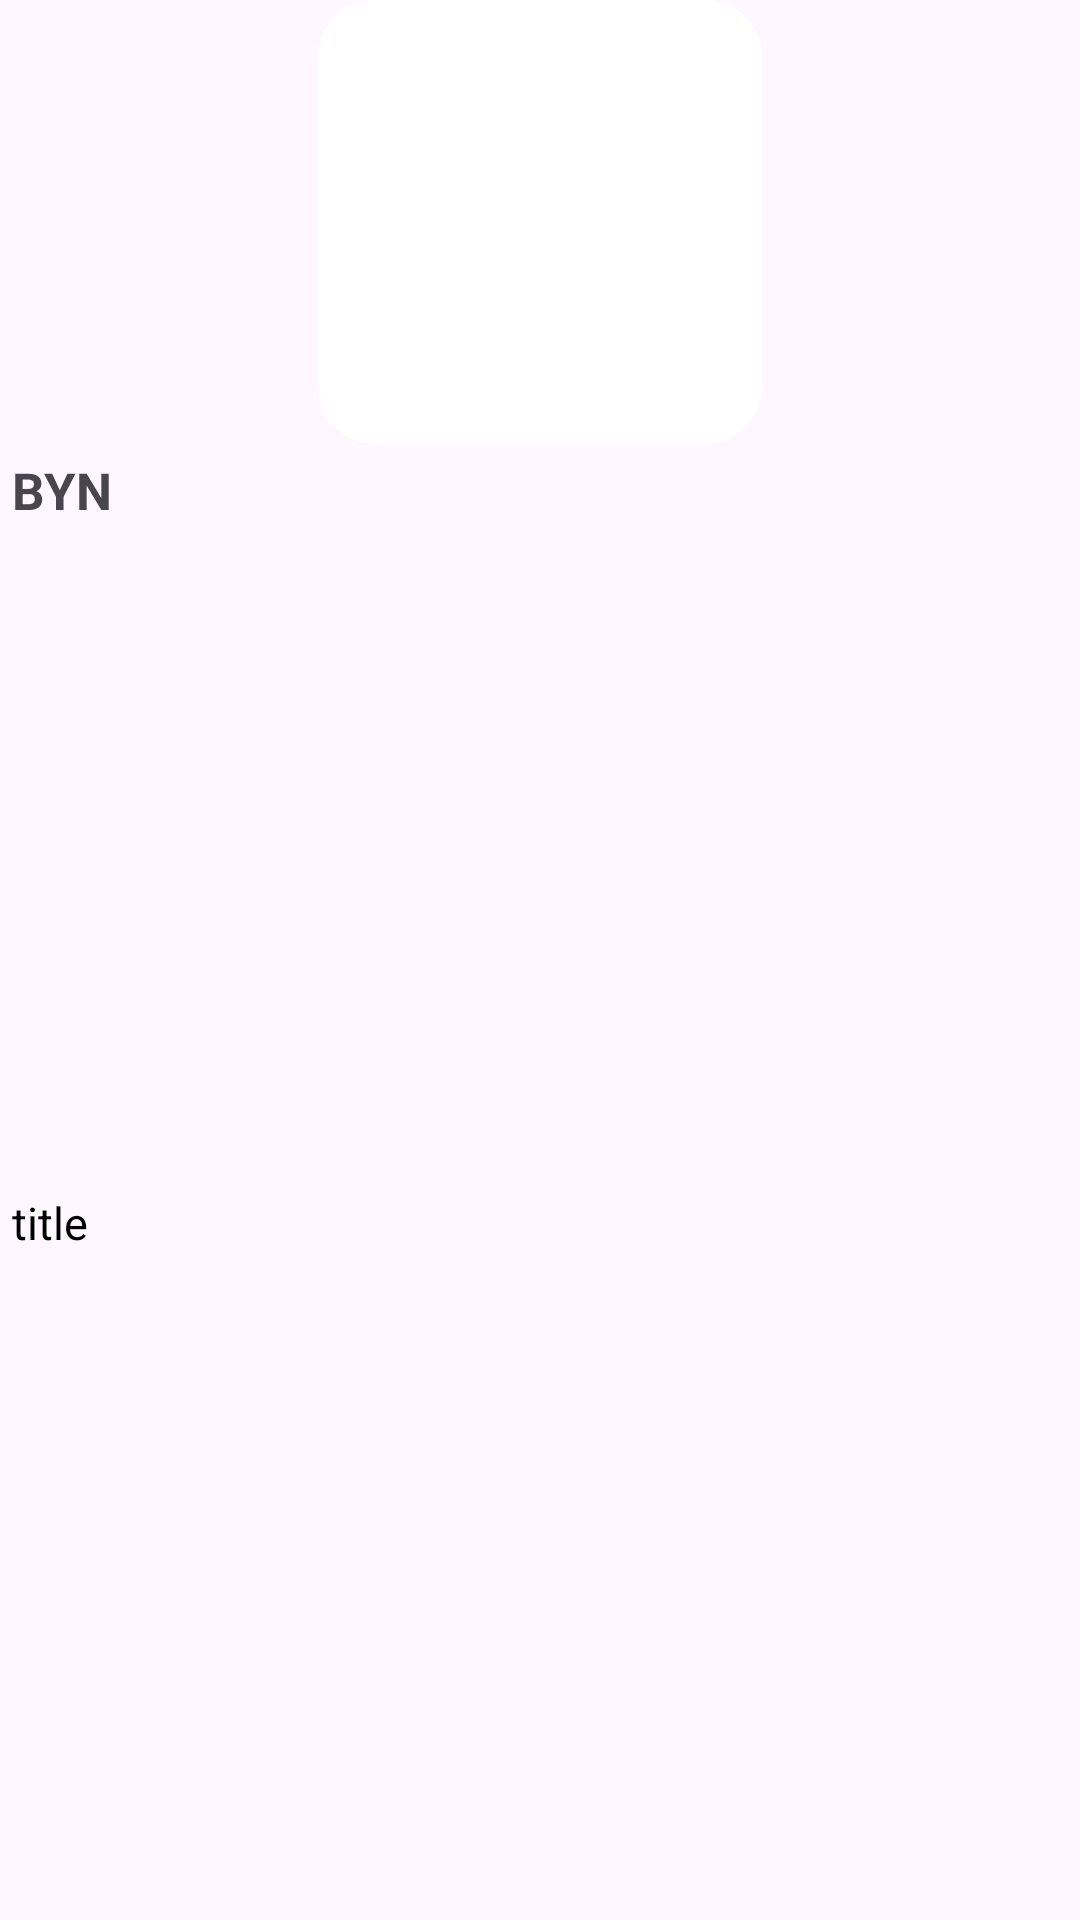

Write the Android layout XML for this screen, with the resource values it uses.
<!-- AndroidManifest.xml: application theme Theme.AutoND -->
<!-- res/layout/viewholder_recommended.xml -->
<?xml version="1.0" encoding="utf-8"?>
<androidx.constraintlayout.widget.ConstraintLayout xmlns:android="http://schemas.android.com/apk/res/android"
    xmlns:app="http://schemas.android.com/apk/res-auto"
    xmlns:tools="http://schemas.android.com/tools"
    android:layout_width="wrap_content"
    android:layout_height="192dp"
    android:layout_margin="8dp">

    <ImageView
        android:id="@+id/pic"
        android:layout_width="148dp"
        android:layout_height="148dp"
        android:background="@drawable/background_recommendations"
        android:padding="15dp"
        app:layout_constraintEnd_toEndOf="parent"
        app:layout_constraintStart_toStartOf="parent"
        app:layout_constraintTop_toTopOf="parent"
        tools:srcCompat="@drawable/background_recommendations" />

    <TextView
        android:id="@+id/price_text"
        android:layout_width="wrap_content"
        android:layout_height="wrap_content"
        android:layout_marginStart="4dp"
        android:layout_marginTop="4dp"
        android:text="BYN "
        android:textSize="17sp"
        android:textStyle="bold"
        app:layout_constraintStart_toStartOf="parent"
        app:layout_constraintTop_toBottomOf="@+id/pic" />

    <TextView
        android:id="@+id/title_text"
        android:layout_width="0dp"
        android:layout_height="wrap_content"
        android:layout_marginStart="4dp"
        android:layout_marginEnd="4dp"
        android:singleLine="true"
        android:text="title"
        android:textColor="@color/black"
        android:textSize="15sp"
        app:layout_constraintBottom_toBottomOf="parent"
        app:layout_constraintEnd_toEndOf="parent"
        app:layout_constraintStart_toStartOf="parent"
        app:layout_constraintTop_toBottomOf="@+id/price_text" />

</androidx.constraintlayout.widget.ConstraintLayout>
<!-- resources referenced by this layout -->
<resources>
  <color name="black">#FF000000</color>
  <!-- drawable background_recommendations (drawable) -->
  <?xml version="1.0" encoding="utf-8"?>
  <selector xmlns:android="http://schemas.android.com/apk/res/android">
      <item>
          <shape android:shape="rectangle">
              <solid android:color="@color/white"/>
              <corners android:radius="19dp"/>
          </shape>
      </item>
  </selector>
  <style name="Theme.AutoND" parent="Base.Theme.AutoND" />
  <color name="white">#FFFFFFFF</color>
  <style name="Base.Theme.AutoND" parent="Theme.Material3.DayNight.NoActionBar">
          
          
      </style>
</resources>
